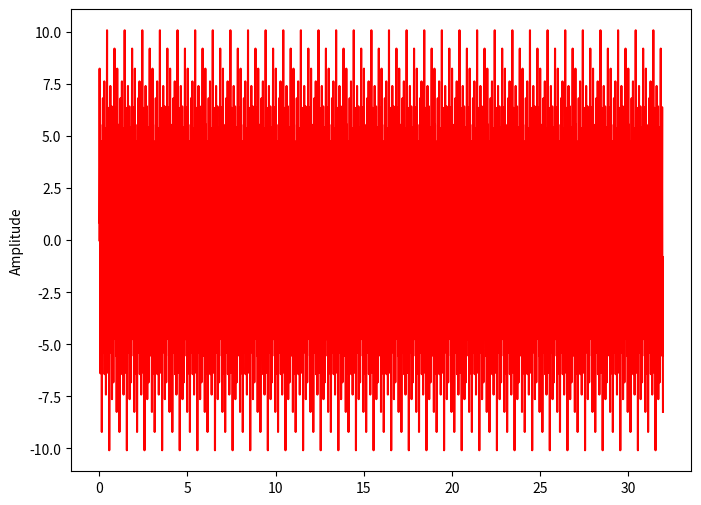
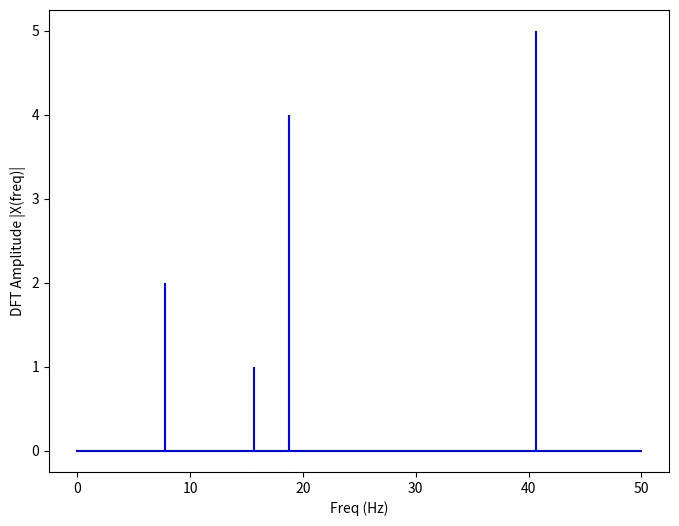

Reproduce these figures in Python, in order.
import numpy as np
import matplotlib.pyplot as plt
import time

class Waves:

    def __init__(self, samplingRate, seconds):
        """
        A class for storing many sin waves
        """
        self.sr = samplingRate
        self.time = seconds
        self.waves = []

    def addWave(self, freq, amplitude):
        s = SineWave(samplingRate=self.sr, freq=freq, amplitude=amplitude, seconds=self.time)
        self.t = s.getT()
        self.waves.append(s.getData())

    def combineWaves(self):
        self.combo = None
        for i in range(len(self.waves)):
            wave = self.waves[i]
            if i==0: 
                self.combo = wave
            else:
                self.combo += wave
            # print(np.shape(self.combo))
        return self.combo
    
    def plot(self, figsize=(8,6)):
        plt.figure(figsize = figsize)
        plt.plot(self.t, self.combo, 'r')
        plt.ylabel('Amplitude')
        plt.show()


class SineWave:
    """
    Generates a sine wave with specified samplingRate, frequnecy, 
    and amplitude over a specified amount of seconds
    """
    
    def __init__(self, samplingRate, freq, amplitude, seconds):
        
        # sampling rate
        sr = samplingRate
        
        # sampling interval
        ts = 1.0/sr # amount of cycles per second
        t = np.arange(0,seconds,ts)
        # print(t)
        
        self.time = t # multiply 

        freq = freq
        x = amplitude*(np.sin(2*np.pi*freq*t)) # generate sin waves

        self.waveform = x

        # print(np.shape(x))
        # freq = 20
        # x += np.sin(2*np.pi*freq*t) # Add sin wave to it

        # freq = 30
        # x += 4* np.sin(2*np.pi*freq*t)

    def getData(self):
        return self.waveform

    def getT(self):
        return self.time

    def plot(self, figsize=(8,6)):
        plt.figure(figsize = figsize)
        plt.plot(self.time, self.waveform, 'r')
        plt.ylabel('Amplitude')
        plt.show()



class DFTSerial:
    """
    Conducts a Discrete Fourier Transform on
    an input sinewave
    """
    
    def __init__(self, data, samplingRate):
        
        if type(data)==SineWave:
            x = data.getData()
        else:
            x = data

        self.sr = samplingRate                 # Get sampling Rate
        self.N = len(x)                        # Get length of signal
        self.n = np.arange(self.N)             # Create an array of N items numbered 0 - N
        self.k = self.n.reshape((self.N, 1))   # Reshape into an (N, 1) shaped array

        self.e = np.exp(-2j * np.pi * self.k * self.n / self.N) # Calculate the exponential of (-2i * pi * ((0,1,...,N), 1) * ( (0, 1, ..., N) / N ) )
        
        self.DFT = np.dot(self.e, x) # Get the dot product of e^(-2i * pi * ((0,1,...,N), 1) * ( (0, 1, ..., N) / N ) and signal x

        N = len(self.DFT) # Get the length of our new signal
        n = np.arange(N)  # Create an array of N items numbered 0 - N
        T = N/self.sr     # Divide the signal by sampling rate to get time scale
        self.freq = n/T   # Get the frequency by dividing everything in array by Time
        nyc = N//2        # The Nyquist Freq is equal to half of the signal length
        self.f_oneside = self.freq[:nyc] # Get only oneside of the frequency domain, since it is mirrored

        self.DFT_Normal_oneside =self.DFT[:nyc]/nyc # Normalize...

    def plot(self, figsize=(8, 6)):
        plt.figure(figsize = figsize)
        plt.stem(self.f_oneside, abs(self.DFT_Normal_oneside), 'b', \
                 markerfmt=" ", basefmt="-b")

        # plt.plot(self.f_oneside, abs(self.DFT_Normal_oneside))
        plt.xlabel('Freq (Hz)')
        plt.ylabel('DFT Amplitude |X(freq)|')
        plt.show()

if __name__ == "__main__":
    
    # s = SineWave(samplingRate=100, freq=5, amplitude=1, seconds=100)
    # s.plot()

    # d = DFTSerial(s, 100)
    # d.plot()


    w = Waves(64, 32) # 64 Hz, for 32 seconds
    w.addWave(freq=10, amplitude=1)
    w.addWave(freq=5, amplitude=2) 
    w.addWave(freq=12, amplitude=4) 
    w.addWave(freq=26, amplitude=5) 
    x = w.combineWaves()
    w.plot()    


    t1 = time.time()
    d = DFTSerial(x, 100)
    t2 = time.time()
    timeElapsed = float(t2-t1)
    print(f"Time Elapsed: {round(timeElapsed*1000, 2)} ms")
    d.plot()